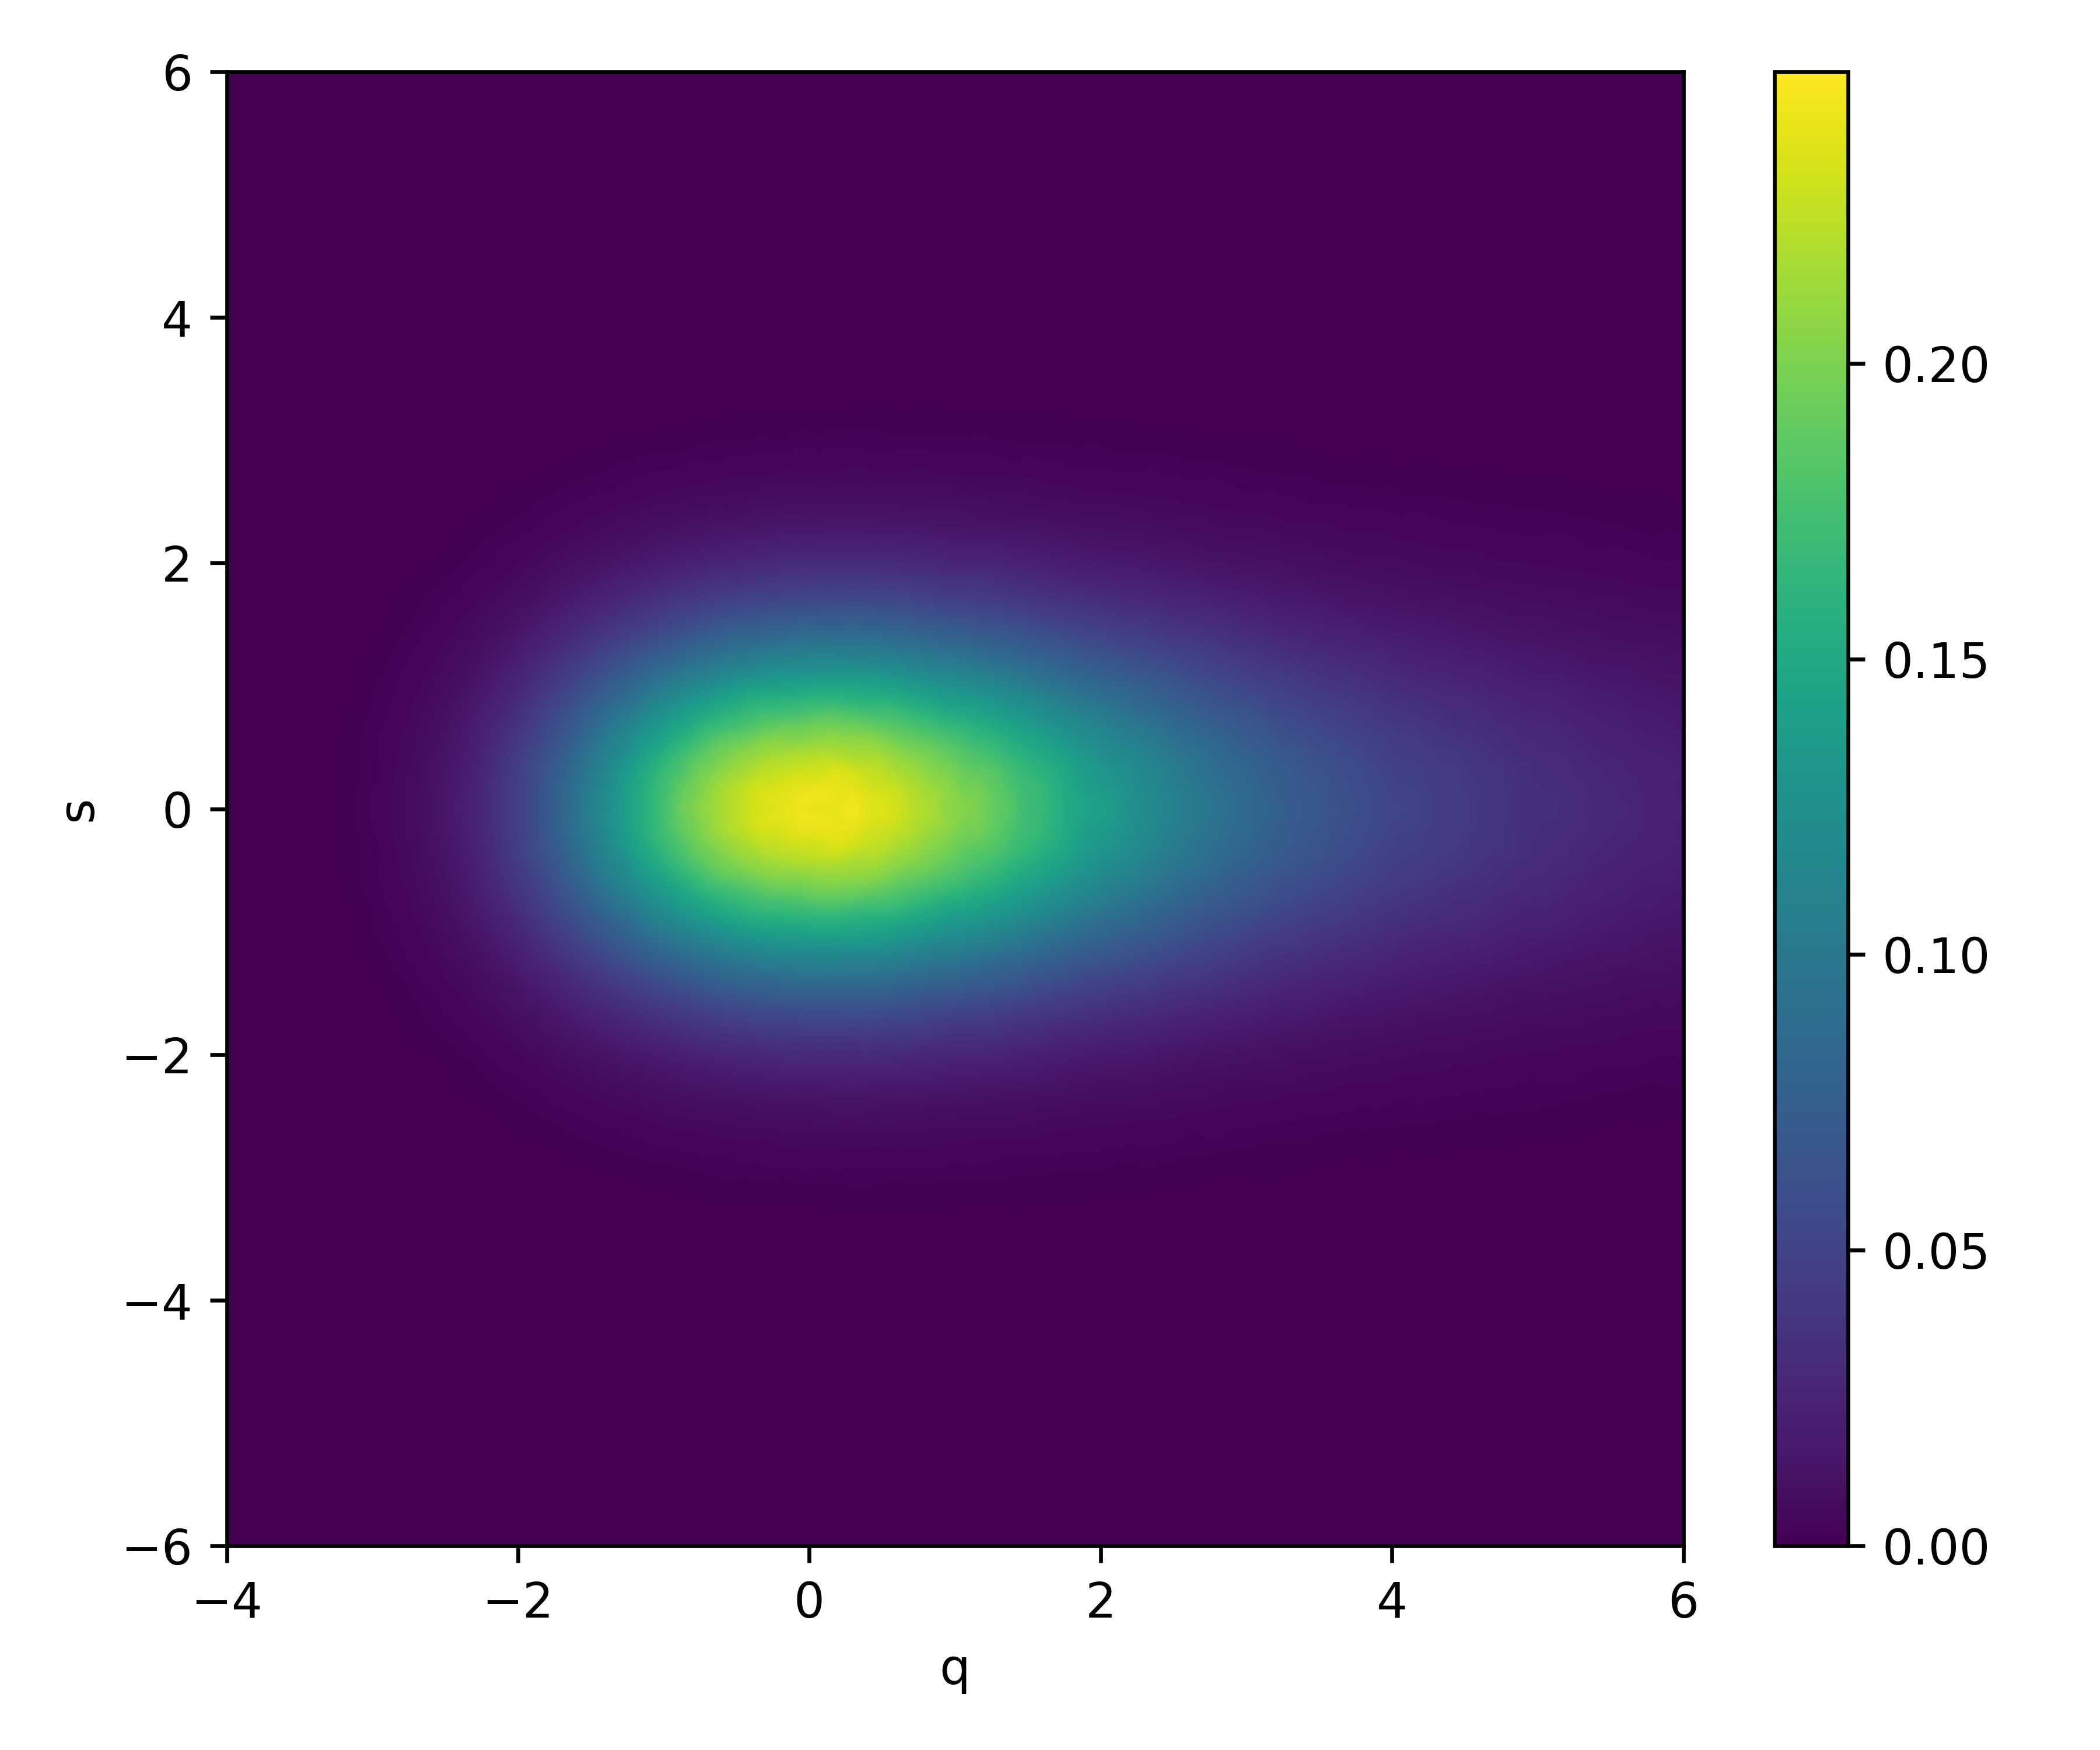

Data behind this chart, as committed beside it:
0.000000000000000000e+00, 0.000000000000000000e+00, 0.000000000000000000e+00, 0.000000000000000000e+00, 0.000000000000000000e+00, 0.000000000000000000e+00, 0.000000000000000000e+00, 0.000000000000000000e+00, 0.000000000000000000e+00, 0.000000000000000000e+00, 0.000000000000000000e+00, 0.000000000000000000e+00, 0.000000000000000000e+00, 0.000000000000000000e+00, 0.000000000000000000e+00, 0.000000000000000000e+00, 0.000000000000000000e+00, 0.000000000000000000e+00, 0.000000000000000000e+00, 0.000000000000000000e+00, 0.000000000000000000e+00, 0.000000000000000000e+00, 0.000000000000000000e+00, 0.000000000000000000e+00
0.000000000000000000e+00, 0.000000000000000000e+00, 0.000000000000000000e+00, 0.000000000000000000e+00, 0.000000000000000000e+00, 0.000000000000000000e+00, 0.000000000000000000e+00, 0.000000000000000000e+00, 0.000000000000000000e+00, 0.000000000000000000e+00, 0.000000000000000000e+00, 0.000000000000000000e+00, 0.000000000000000000e+00, 0.000000000000000000e+00, 0.000000000000000000e+00, 0.000000000000000000e+00, 0.000000000000000000e+00, 0.000000000000000000e+00, 0.000000000000000000e+00, 0.000000000000000000e+00, 0.000000000000000000e+00, 0.000000000000000000e+00, 0.000000000000000000e+00, 0.000000000000000000e+00
0.000000000000000000e+00, 0.000000000000000000e+00, 0.000000000000000000e+00, 0.000000000000000000e+00, 0.000000000000000000e+00, 0.000000000000000000e+00, 0.000000000000000000e+00, 0.000000000000000000e+00, 0.000000000000000000e+00, 0.000000000000000000e+00, 0.000000000000000000e+00, 0.000000000000000000e+00, 0.000000000000000000e+00, 0.000000000000000000e+00, 0.000000000000000000e+00, 0.000000000000000000e+00, 0.000000000000000000e+00, 0.000000000000000000e+00, 0.000000000000000000e+00, 0.000000000000000000e+00, 0.000000000000000000e+00, 0.000000000000000000e+00, 0.000000000000000000e+00, 0.000000000000000000e+00
0.000000000000000000e+00, 0.000000000000000000e+00, 0.000000000000000000e+00, 0.000000000000000000e+00, 0.000000000000000000e+00, 0.000000000000000000e+00, 0.000000000000000000e+00, 0.000000000000000000e+00, 0.000000000000000000e+00, 0.000000000000000000e+00, 0.000000000000000000e+00, 0.000000000000000000e+00, 0.000000000000000000e+00, 0.000000000000000000e+00, 0.000000000000000000e+00, 0.000000000000000000e+00, 0.000000000000000000e+00, 0.000000000000000000e+00, 0.000000000000000000e+00, 0.000000000000000000e+00, 0.000000000000000000e+00, 0.000000000000000000e+00, 0.000000000000000000e+00, 0.000000000000000000e+00
0.000000000000000000e+00, 0.000000000000000000e+00, 0.000000000000000000e+00, 0.000000000000000000e+00, 0.000000000000000000e+00, 0.000000000000000000e+00, 0.000000000000000000e+00, 0.000000000000000000e+00, 0.000000000000000000e+00, 0.000000000000000000e+00, 0.000000000000000000e+00, 0.000000000000000000e+00, 0.000000000000000000e+00, 0.000000000000000000e+00, 0.000000000000000000e+00, 0.000000000000000000e+00, 0.000000000000000000e+00, 0.000000000000000000e+00, 0.000000000000000000e+00, 0.000000000000000000e+00, 0.000000000000000000e+00, 0.000000000000000000e+00, 0.000000000000000000e+00, 0.000000000000000000e+00
0.000000000000000000e+00, 0.000000000000000000e+00, 0.000000000000000000e+00, 0.000000000000000000e+00, 0.000000000000000000e+00, 0.000000000000000000e+00, 0.000000000000000000e+00, 0.000000000000000000e+00, 0.000000000000000000e+00, 0.000000000000000000e+00, 0.000000000000000000e+00, 0.000000000000000000e+00, 0.000000000000000000e+00, 0.000000000000000000e+00, 0.000000000000000000e+00, 0.000000000000000000e+00, 0.000000000000000000e+00, 0.000000000000000000e+00, 0.000000000000000000e+00, 0.000000000000000000e+00, 0.000000000000000000e+00, 0.000000000000000000e+00, 0.000000000000000000e+00, 0.000000000000000000e+00
0.000000000000000000e+00, 0.000000000000000000e+00, 0.000000000000000000e+00, 0.000000000000000000e+00, 0.000000000000000000e+00, 0.000000000000000000e+00, 0.000000000000000000e+00, 0.000000000000000000e+00, 0.000000000000000000e+00, 0.000000000000000000e+00, 0.000000000000000000e+00, 0.000000000000000000e+00, 0.000000000000000000e+00, 0.000000000000000000e+00, 0.000000000000000000e+00, 0.000000000000000000e+00, 0.000000000000000000e+00, 0.000000000000000000e+00, 0.000000000000000000e+00, 0.000000000000000000e+00, 0.000000000000000000e+00, 0.000000000000000000e+00, 0.000000000000000000e+00, 0.000000000000000000e+00
0.000000000000000000e+00, 0.000000000000000000e+00, 0.000000000000000000e+00, 0.000000000000000000e+00, 0.000000000000000000e+00, 0.000000000000000000e+00, 0.000000000000000000e+00, 0.000000000000000000e+00, 0.000000000000000000e+00, 0.000000000000000000e+00, 0.000000000000000000e+00, 0.000000000000000000e+00, 0.000000000000000000e+00, 0.000000000000000000e+00, 0.000000000000000000e+00, 0.000000000000000000e+00, 0.000000000000000000e+00, 0.000000000000000000e+00, 0.000000000000000000e+00, 0.000000000000000000e+00, 0.000000000000000000e+00, 0.000000000000000000e+00, 0.000000000000000000e+00, 0.000000000000000000e+00
0.000000000000000000e+00, 0.000000000000000000e+00, 0.000000000000000000e+00, 0.000000000000000000e+00, 0.000000000000000000e+00, 0.000000000000000000e+00, 0.000000000000000000e+00, 0.000000000000000000e+00, 0.000000000000000000e+00, 0.000000000000000000e+00, 0.000000000000000000e+00, 0.000000000000000000e+00, 0.000000000000000000e+00, 0.000000000000000000e+00, 0.000000000000000000e+00, 0.000000000000000000e+00, 0.000000000000000000e+00, 0.000000000000000000e+00, 0.000000000000000000e+00, 0.000000000000000000e+00, 0.000000000000000000e+00, 0.000000000000000000e+00, 0.000000000000000000e+00, 0.000000000000000000e+00
0.000000000000000000e+00, 0.000000000000000000e+00, 0.000000000000000000e+00, 0.000000000000000000e+00, 0.000000000000000000e+00, 0.000000000000000000e+00, 0.000000000000000000e+00, 0.000000000000000000e+00, 0.000000000000000000e+00, 0.000000000000000000e+00, 0.000000000000000000e+00, 0.000000000000000000e+00, 0.000000000000000000e+00, 0.000000000000000000e+00, 0.000000000000000000e+00, 0.000000000000000000e+00, 0.000000000000000000e+00, 0.000000000000000000e+00, 0.000000000000000000e+00, 0.000000000000000000e+00, 0.000000000000000000e+00, 0.000000000000000000e+00, 0.000000000000000000e+00, 0.000000000000000000e+00
0.000000000000000000e+00, 0.000000000000000000e+00, 0.000000000000000000e+00, 0.000000000000000000e+00, 0.000000000000000000e+00, 0.000000000000000000e+00, 0.000000000000000000e+00, 0.000000000000000000e+00, 0.000000000000000000e+00, 0.000000000000000000e+00, 0.000000000000000000e+00, 0.000000000000000000e+00, 0.000000000000000000e+00, 0.000000000000000000e+00, 0.000000000000000000e+00, 0.000000000000000000e+00, 0.000000000000000000e+00, 0.000000000000000000e+00, 0.000000000000000000e+00, 0.000000000000000000e+00, 0.000000000000000000e+00, 0.000000000000000000e+00, 0.000000000000000000e+00, 0.000000000000000000e+00
0.000000000000000000e+00, 0.000000000000000000e+00, 0.000000000000000000e+00, 0.000000000000000000e+00, 0.000000000000000000e+00, 0.000000000000000000e+00, 0.000000000000000000e+00, 0.000000000000000000e+00, 0.000000000000000000e+00, 0.000000000000000000e+00, 0.000000000000000000e+00, 0.000000000000000000e+00, 0.000000000000000000e+00, 0.000000000000000000e+00, 0.000000000000000000e+00, 0.000000000000000000e+00, 0.000000000000000000e+00, 0.000000000000000000e+00, 0.000000000000000000e+00, 0.000000000000000000e+00, 0.000000000000000000e+00, 0.000000000000000000e+00, 0.000000000000000000e+00, 0.000000000000000000e+00
0.000000000000000000e+00, 0.000000000000000000e+00, 0.000000000000000000e+00, 0.000000000000000000e+00, 0.000000000000000000e+00, 0.000000000000000000e+00, 0.000000000000000000e+00, 0.000000000000000000e+00, 0.000000000000000000e+00, 0.000000000000000000e+00, 0.000000000000000000e+00, 0.000000000000000000e+00, 0.000000000000000000e+00, 0.000000000000000000e+00, 0.000000000000000000e+00, 0.000000000000000000e+00, 0.000000000000000000e+00, 0.000000000000000000e+00, 0.000000000000000000e+00, 0.000000000000000000e+00, 0.000000000000000000e+00, 0.000000000000000000e+00, 0.000000000000000000e+00, 0.000000000000000000e+00
0.000000000000000000e+00, 0.000000000000000000e+00, 0.000000000000000000e+00, 0.000000000000000000e+00, 0.000000000000000000e+00, 0.000000000000000000e+00, 0.000000000000000000e+00, 0.000000000000000000e+00, 0.000000000000000000e+00, 0.000000000000000000e+00, 0.000000000000000000e+00, 0.000000000000000000e+00, 0.000000000000000000e+00, 0.000000000000000000e+00, 0.000000000000000000e+00, 0.000000000000000000e+00, 0.000000000000000000e+00, 0.000000000000000000e+00, 0.000000000000000000e+00, 0.000000000000000000e+00, 0.000000000000000000e+00, 0.000000000000000000e+00, 0.000000000000000000e+00, 0.000000000000000000e+00
0.000000000000000000e+00, 0.000000000000000000e+00, 0.000000000000000000e+00, 0.000000000000000000e+00, 0.000000000000000000e+00, 0.000000000000000000e+00, 0.000000000000000000e+00, 0.000000000000000000e+00, 0.000000000000000000e+00, 0.000000000000000000e+00, 0.000000000000000000e+00, 0.000000000000000000e+00, 0.000000000000000000e+00, 0.000000000000000000e+00, 0.000000000000000000e+00, 0.000000000000000000e+00, 0.000000000000000000e+00, 0.000000000000000000e+00, 0.000000000000000000e+00, 0.000000000000000000e+00, 0.000000000000000000e+00, 0.000000000000000000e+00, 0.000000000000000000e+00, 0.000000000000000000e+00
0.000000000000000000e+00, 0.000000000000000000e+00, 0.000000000000000000e+00, 0.000000000000000000e+00, 0.000000000000000000e+00, 0.000000000000000000e+00, 0.000000000000000000e+00, 0.000000000000000000e+00, 0.000000000000000000e+00, 0.000000000000000000e+00, 0.000000000000000000e+00, 0.000000000000000000e+00, 0.000000000000000000e+00, 0.000000000000000000e+00, 0.000000000000000000e+00, 0.000000000000000000e+00, 0.000000000000000000e+00, 0.000000000000000000e+00, 0.000000000000000000e+00, 0.000000000000000000e+00, 0.000000000000000000e+00, 0.000000000000000000e+00, 0.000000000000000000e+00, 0.000000000000000000e+00
0.000000000000000000e+00, 0.000000000000000000e+00, 0.000000000000000000e+00, 0.000000000000000000e+00, 0.000000000000000000e+00, 0.000000000000000000e+00, 0.000000000000000000e+00, 0.000000000000000000e+00, 0.000000000000000000e+00, 0.000000000000000000e+00, 0.000000000000000000e+00, 0.000000000000000000e+00, 0.000000000000000000e+00, 0.000000000000000000e+00, 0.000000000000000000e+00, 0.000000000000000000e+00, 0.000000000000000000e+00, 0.000000000000000000e+00, 0.000000000000000000e+00, 0.000000000000000000e+00, 0.000000000000000000e+00, 0.000000000000000000e+00, 0.000000000000000000e+00, 0.000000000000000000e+00
0.000000000000000000e+00, 0.000000000000000000e+00, 0.000000000000000000e+00, 0.000000000000000000e+00, 0.000000000000000000e+00, 0.000000000000000000e+00, 0.000000000000000000e+00, 0.000000000000000000e+00, 0.000000000000000000e+00, 0.000000000000000000e+00, 0.000000000000000000e+00, 0.000000000000000000e+00, 0.000000000000000000e+00, 0.000000000000000000e+00, 0.000000000000000000e+00, 0.000000000000000000e+00, 0.000000000000000000e+00, 0.000000000000000000e+00, 0.000000000000000000e+00, 0.000000000000000000e+00, 0.000000000000000000e+00, 0.000000000000000000e+00, 0.000000000000000000e+00, 0.000000000000000000e+00
0.000000000000000000e+00, 0.000000000000000000e+00, 0.000000000000000000e+00, 0.000000000000000000e+00, 0.000000000000000000e+00, 0.000000000000000000e+00, 0.000000000000000000e+00, 0.000000000000000000e+00, 0.000000000000000000e+00, 0.000000000000000000e+00, 0.000000000000000000e+00, 0.000000000000000000e+00, 0.000000000000000000e+00, 0.000000000000000000e+00, 0.000000000000000000e+00, 0.000000000000000000e+00, 0.000000000000000000e+00, 0.000000000000000000e+00, 0.000000000000000000e+00, 0.000000000000000000e+00, 0.000000000000000000e+00, 0.000000000000000000e+00, 0.000000000000000000e+00, 1.938415488090011361e-05
0.000000000000000000e+00, 0.000000000000000000e+00, 0.000000000000000000e+00, 0.000000000000000000e+00, 0.000000000000000000e+00, 0.000000000000000000e+00, 0.000000000000000000e+00, 0.000000000000000000e+00, 0.000000000000000000e+00, 0.000000000000000000e+00, 0.000000000000000000e+00, 0.000000000000000000e+00, 0.000000000000000000e+00, 0.000000000000000000e+00, 0.000000000000000000e+00, 0.000000000000000000e+00, 0.000000000000000000e+00, 0.000000000000000000e+00, 0.000000000000000000e+00, 0.000000000000000000e+00, 0.000000000000000000e+00, 0.000000000000000000e+00, 0.000000000000000000e+00, 0.000000000000000000e+00
0.000000000000000000e+00, 0.000000000000000000e+00, 0.000000000000000000e+00, 0.000000000000000000e+00, 0.000000000000000000e+00, 0.000000000000000000e+00, 0.000000000000000000e+00, 0.000000000000000000e+00, 0.000000000000000000e+00, 0.000000000000000000e+00, 0.000000000000000000e+00, 0.000000000000000000e+00, 0.000000000000000000e+00, 0.000000000000000000e+00, 0.000000000000000000e+00, 0.000000000000000000e+00, 0.000000000000000000e+00, 0.000000000000000000e+00, 0.000000000000000000e+00, 0.000000000000000000e+00, 0.000000000000000000e+00, 0.000000000000000000e+00, 0.000000000000000000e+00, 1.938415488090011361e-05
0.000000000000000000e+00, 0.000000000000000000e+00, 0.000000000000000000e+00, 0.000000000000000000e+00, 0.000000000000000000e+00, 0.000000000000000000e+00, 0.000000000000000000e+00, 0.000000000000000000e+00, 0.000000000000000000e+00, 0.000000000000000000e+00, 0.000000000000000000e+00, 0.000000000000000000e+00, 0.000000000000000000e+00, 0.000000000000000000e+00, 0.000000000000000000e+00, 0.000000000000000000e+00, 0.000000000000000000e+00, 1.938415488090022203e-05, 0.000000000000000000e+00, 0.000000000000000000e+00, 0.000000000000000000e+00, 0.000000000000000000e+00, 0.000000000000000000e+00, 0.000000000000000000e+00
0.000000000000000000e+00, 0.000000000000000000e+00, 0.000000000000000000e+00, 0.000000000000000000e+00, 0.000000000000000000e+00, 0.000000000000000000e+00, 0.000000000000000000e+00, 0.000000000000000000e+00, 0.000000000000000000e+00, 0.000000000000000000e+00, 0.000000000000000000e+00, 0.000000000000000000e+00, 0.000000000000000000e+00, 0.000000000000000000e+00, 0.000000000000000000e+00, 0.000000000000000000e+00, 0.000000000000000000e+00, 0.000000000000000000e+00, 0.000000000000000000e+00, 0.000000000000000000e+00, 0.000000000000000000e+00, 0.000000000000000000e+00, 0.000000000000000000e+00, 0.000000000000000000e+00
0.000000000000000000e+00, 0.000000000000000000e+00, 0.000000000000000000e+00, 0.000000000000000000e+00, 0.000000000000000000e+00, 0.000000000000000000e+00, 0.000000000000000000e+00, 0.000000000000000000e+00, 0.000000000000000000e+00, 0.000000000000000000e+00, 0.000000000000000000e+00, 0.000000000000000000e+00, 0.000000000000000000e+00, 0.000000000000000000e+00, 0.000000000000000000e+00, 0.000000000000000000e+00, 0.000000000000000000e+00, 0.000000000000000000e+00, 0.000000000000000000e+00, 0.000000000000000000e+00, 0.000000000000000000e+00, 0.000000000000000000e+00, 0.000000000000000000e+00, 0.000000000000000000e+00
0.000000000000000000e+00, 0.000000000000000000e+00, 0.000000000000000000e+00, 0.000000000000000000e+00, 0.000000000000000000e+00, 0.000000000000000000e+00, 0.000000000000000000e+00, 0.000000000000000000e+00, 0.000000000000000000e+00, 0.000000000000000000e+00, 0.000000000000000000e+00, 0.000000000000000000e+00, 0.000000000000000000e+00, 0.000000000000000000e+00, 0.000000000000000000e+00, 0.000000000000000000e+00, 0.000000000000000000e+00, 0.000000000000000000e+00, 0.000000000000000000e+00, 1.938415488090011361e-05, 0.000000000000000000e+00, 0.000000000000000000e+00, 0.000000000000000000e+00, 1.938415488090011361e-05
0.000000000000000000e+00, 0.000000000000000000e+00, 0.000000000000000000e+00, 0.000000000000000000e+00, 0.000000000000000000e+00, 0.000000000000000000e+00, 0.000000000000000000e+00, 0.000000000000000000e+00, 0.000000000000000000e+00, 0.000000000000000000e+00, 0.000000000000000000e+00, 0.000000000000000000e+00, 0.000000000000000000e+00, 0.000000000000000000e+00, 0.000000000000000000e+00, 0.000000000000000000e+00, 1.938415488090011361e-05, 0.000000000000000000e+00, 0.000000000000000000e+00, 0.000000000000000000e+00, 1.938415488090011361e-05, 0.000000000000000000e+00, 0.000000000000000000e+00, 1.938415488090011361e-05
0.000000000000000000e+00, 0.000000000000000000e+00, 0.000000000000000000e+00, 0.000000000000000000e+00, 0.000000000000000000e+00, 0.000000000000000000e+00, 0.000000000000000000e+00, 0.000000000000000000e+00, 0.000000000000000000e+00, 0.000000000000000000e+00, 0.000000000000000000e+00, 0.000000000000000000e+00, 0.000000000000000000e+00, 0.000000000000000000e+00, 0.000000000000000000e+00, 0.000000000000000000e+00, 0.000000000000000000e+00, 0.000000000000000000e+00, 1.938415488090011361e-05, 0.000000000000000000e+00, 0.000000000000000000e+00, 1.938415488090011361e-05, 1.938415488090011361e-05, 1.938415488090011361e-05
0.000000000000000000e+00, 0.000000000000000000e+00, 0.000000000000000000e+00, 0.000000000000000000e+00, 0.000000000000000000e+00, 0.000000000000000000e+00, 0.000000000000000000e+00, 0.000000000000000000e+00, 0.000000000000000000e+00, 0.000000000000000000e+00, 0.000000000000000000e+00, 0.000000000000000000e+00, 0.000000000000000000e+00, 0.000000000000000000e+00, 0.000000000000000000e+00, 0.000000000000000000e+00, 0.000000000000000000e+00, 0.000000000000000000e+00, 0.000000000000000000e+00, 0.000000000000000000e+00, 0.000000000000000000e+00, 0.000000000000000000e+00, 0.000000000000000000e+00, 1.938415488090022203e-05
0.000000000000000000e+00, 0.000000000000000000e+00, 0.000000000000000000e+00, 0.000000000000000000e+00, 0.000000000000000000e+00, 0.000000000000000000e+00, 0.000000000000000000e+00, 0.000000000000000000e+00, 0.000000000000000000e+00, 0.000000000000000000e+00, 0.000000000000000000e+00, 0.000000000000000000e+00, 0.000000000000000000e+00, 0.000000000000000000e+00, 0.000000000000000000e+00, 0.000000000000000000e+00, 0.000000000000000000e+00, 0.000000000000000000e+00, 0.000000000000000000e+00, 0.000000000000000000e+00, 0.000000000000000000e+00, 0.000000000000000000e+00, 1.938415488090011361e-05, 9.692077440450056803e-05
0.000000000000000000e+00, 0.000000000000000000e+00, 0.000000000000000000e+00, 0.000000000000000000e+00, 0.000000000000000000e+00, 0.000000000000000000e+00, 0.000000000000000000e+00, 0.000000000000000000e+00, 0.000000000000000000e+00, 0.000000000000000000e+00, 0.000000000000000000e+00, 0.000000000000000000e+00, 0.000000000000000000e+00, 0.000000000000000000e+00, 0.000000000000000000e+00, 0.000000000000000000e+00, 0.000000000000000000e+00, 0.000000000000000000e+00, 0.000000000000000000e+00, 0.000000000000000000e+00, 0.000000000000000000e+00, 3.876830976180022721e-05, 0.000000000000000000e+00, 7.753661952360045443e-05
0.000000000000000000e+00, 0.000000000000000000e+00, 0.000000000000000000e+00, 0.000000000000000000e+00, 0.000000000000000000e+00, 0.000000000000000000e+00, 0.000000000000000000e+00, 0.000000000000000000e+00, 0.000000000000000000e+00, 0.000000000000000000e+00, 0.000000000000000000e+00, 0.000000000000000000e+00, 0.000000000000000000e+00, 0.000000000000000000e+00, 0.000000000000000000e+00, 0.000000000000000000e+00, 0.000000000000000000e+00, 0.000000000000000000e+00, 1.938415488090022203e-05, 0.000000000000000000e+00, 0.000000000000000000e+00, 0.000000000000000000e+00, 1.938415488090022203e-05, 1.938415488090022203e-05
0.000000000000000000e+00, 0.000000000000000000e+00, 0.000000000000000000e+00, 0.000000000000000000e+00, 0.000000000000000000e+00, 0.000000000000000000e+00, 0.000000000000000000e+00, 0.000000000000000000e+00, 0.000000000000000000e+00, 0.000000000000000000e+00, 0.000000000000000000e+00, 0.000000000000000000e+00, 0.000000000000000000e+00, 0.000000000000000000e+00, 0.000000000000000000e+00, 0.000000000000000000e+00, 0.000000000000000000e+00, 0.000000000000000000e+00, 0.000000000000000000e+00, 0.000000000000000000e+00, 7.753661952360045443e-05, 1.938415488090011361e-05, 0.000000000000000000e+00, 0.000000000000000000e+00
0.000000000000000000e+00, 0.000000000000000000e+00, 0.000000000000000000e+00, 0.000000000000000000e+00, 0.000000000000000000e+00, 0.000000000000000000e+00, 0.000000000000000000e+00, 0.000000000000000000e+00, 0.000000000000000000e+00, 0.000000000000000000e+00, 0.000000000000000000e+00, 0.000000000000000000e+00, 0.000000000000000000e+00, 0.000000000000000000e+00, 0.000000000000000000e+00, 0.000000000000000000e+00, 0.000000000000000000e+00, 0.000000000000000000e+00, 0.000000000000000000e+00, 0.000000000000000000e+00, 0.000000000000000000e+00, 0.000000000000000000e+00, 1.938415488090011361e-05, 7.753661952360045443e-05
0.000000000000000000e+00, 0.000000000000000000e+00, 0.000000000000000000e+00, 0.000000000000000000e+00, 0.000000000000000000e+00, 0.000000000000000000e+00, 0.000000000000000000e+00, 0.000000000000000000e+00, 0.000000000000000000e+00, 0.000000000000000000e+00, 0.000000000000000000e+00, 0.000000000000000000e+00, 0.000000000000000000e+00, 0.000000000000000000e+00, 0.000000000000000000e+00, 0.000000000000000000e+00, 0.000000000000000000e+00, 0.000000000000000000e+00, 1.938415488090022203e-05, 1.938415488090022203e-05, 1.938415488090022203e-05, 1.938415488090022203e-05, 1.938415488090022203e-05, 5.815246464270066608e-05
0.000000000000000000e+00, 0.000000000000000000e+00, 0.000000000000000000e+00, 0.000000000000000000e+00, 0.000000000000000000e+00, 0.000000000000000000e+00, 0.000000000000000000e+00, 0.000000000000000000e+00, 0.000000000000000000e+00, 0.000000000000000000e+00, 0.000000000000000000e+00, 0.000000000000000000e+00, 0.000000000000000000e+00, 0.000000000000000000e+00, 0.000000000000000000e+00, 0.000000000000000000e+00, 0.000000000000000000e+00, 0.000000000000000000e+00, 0.000000000000000000e+00, 1.938415488090011361e-05, 0.000000000000000000e+00, 0.000000000000000000e+00, 5.815246464270034082e-05, 1.938415488090011361e-05
0.000000000000000000e+00, 0.000000000000000000e+00, 0.000000000000000000e+00, 0.000000000000000000e+00, 0.000000000000000000e+00, 0.000000000000000000e+00, 0.000000000000000000e+00, 0.000000000000000000e+00, 0.000000000000000000e+00, 0.000000000000000000e+00, 0.000000000000000000e+00, 0.000000000000000000e+00, 0.000000000000000000e+00, 0.000000000000000000e+00, 0.000000000000000000e+00, 0.000000000000000000e+00, 0.000000000000000000e+00, 0.000000000000000000e+00, 0.000000000000000000e+00, 0.000000000000000000e+00, 0.000000000000000000e+00, 3.876830976180022721e-05, 1.938415488090011361e-05, 1.938415488090011361e-05
0.000000000000000000e+00, 0.000000000000000000e+00, 0.000000000000000000e+00, 0.000000000000000000e+00, 0.000000000000000000e+00, 0.000000000000000000e+00, 0.000000000000000000e+00, 0.000000000000000000e+00, 0.000000000000000000e+00, 0.000000000000000000e+00, 0.000000000000000000e+00, 0.000000000000000000e+00, 0.000000000000000000e+00, 0.000000000000000000e+00, 0.000000000000000000e+00, 0.000000000000000000e+00, 0.000000000000000000e+00, 0.000000000000000000e+00, 0.000000000000000000e+00, 0.000000000000000000e+00, 1.938415488090022203e-05, 0.000000000000000000e+00, 5.815246464270066608e-05, 7.753661952360088811e-05
0.000000000000000000e+00, 0.000000000000000000e+00, 0.000000000000000000e+00, 0.000000000000000000e+00, 0.000000000000000000e+00, 0.000000000000000000e+00, 0.000000000000000000e+00, 0.000000000000000000e+00, 0.000000000000000000e+00, 0.000000000000000000e+00, 0.000000000000000000e+00, 0.000000000000000000e+00, 0.000000000000000000e+00, 0.000000000000000000e+00, 0.000000000000000000e+00, 0.000000000000000000e+00, 0.000000000000000000e+00, 0.000000000000000000e+00, 1.938415488090011361e-05, 0.000000000000000000e+00, 0.000000000000000000e+00, 1.938415488090011361e-05, 1.938415488090011361e-05, 7.753661952360045443e-05
0.000000000000000000e+00, 0.000000000000000000e+00, 0.000000000000000000e+00, 0.000000000000000000e+00, 0.000000000000000000e+00, 0.000000000000000000e+00, 0.000000000000000000e+00, 0.000000000000000000e+00, 0.000000000000000000e+00, 0.000000000000000000e+00, 0.000000000000000000e+00, 0.000000000000000000e+00, 0.000000000000000000e+00, 0.000000000000000000e+00, 0.000000000000000000e+00, 0.000000000000000000e+00, 0.000000000000000000e+00, 0.000000000000000000e+00, 0.000000000000000000e+00, 1.938415488090011361e-05, 3.876830976180022721e-05, 3.876830976180022721e-05, 7.753661952360045443e-05, 3.876830976180022721e-05
0.000000000000000000e+00, 0.000000000000000000e+00, 0.000000000000000000e+00, 0.000000000000000000e+00, 0.000000000000000000e+00, 0.000000000000000000e+00, 0.000000000000000000e+00, 0.000000000000000000e+00, 0.000000000000000000e+00, 0.000000000000000000e+00, 0.000000000000000000e+00, 0.000000000000000000e+00, 0.000000000000000000e+00, 0.000000000000000000e+00, 1.938415488090011361e-05, 0.000000000000000000e+00, 1.938415488090011361e-05, 3.876830976180022721e-05, 0.000000000000000000e+00, 1.938415488090011361e-05, 1.938415488090011361e-05, 3.876830976180022721e-05, 1.938415488090011361e-05, 5.815246464270034082e-05
0.000000000000000000e+00, 0.000000000000000000e+00, 0.000000000000000000e+00, 0.000000000000000000e+00, 0.000000000000000000e+00, 0.000000000000000000e+00, 0.000000000000000000e+00, 0.000000000000000000e+00, 0.000000000000000000e+00, 0.000000000000000000e+00, 0.000000000000000000e+00, 0.000000000000000000e+00, 0.000000000000000000e+00, 1.938415488090022203e-05, 0.000000000000000000e+00, 0.000000000000000000e+00, 0.000000000000000000e+00, 0.000000000000000000e+00, 1.938415488090022203e-05, 1.938415488090022203e-05, 1.938415488090022203e-05, 5.815246464270066608e-05, 0.000000000000000000e+00, 5.815246464270066608e-05
0.000000000000000000e+00, 0.000000000000000000e+00, 0.000000000000000000e+00, 0.000000000000000000e+00, 0.000000000000000000e+00, 0.000000000000000000e+00, 0.000000000000000000e+00, 0.000000000000000000e+00, 0.000000000000000000e+00, 0.000000000000000000e+00, 0.000000000000000000e+00, 0.000000000000000000e+00, 0.000000000000000000e+00, 0.000000000000000000e+00, 0.000000000000000000e+00, 0.000000000000000000e+00, 0.000000000000000000e+00, 1.938415488090011361e-05, 1.938415488090011361e-05, 0.000000000000000000e+00, 1.938415488090011361e-05, 3.876830976180022721e-05, 3.876830976180022721e-05, 5.815246464270034082e-05
0.000000000000000000e+00, 0.000000000000000000e+00, 0.000000000000000000e+00, 0.000000000000000000e+00, 0.000000000000000000e+00, 0.000000000000000000e+00, 0.000000000000000000e+00, 0.000000000000000000e+00, 0.000000000000000000e+00, 0.000000000000000000e+00, 0.000000000000000000e+00, 0.000000000000000000e+00, 0.000000000000000000e+00, 0.000000000000000000e+00, 0.000000000000000000e+00, 1.938415488090011361e-05, 0.000000000000000000e+00, 0.000000000000000000e+00, 1.938415488090011361e-05, 0.000000000000000000e+00, 0.000000000000000000e+00, 0.000000000000000000e+00, 1.938415488090011361e-05, 3.876830976180022721e-05
0.000000000000000000e+00, 0.000000000000000000e+00, 0.000000000000000000e+00, 0.000000000000000000e+00, 1.938415488090022203e-05, 0.000000000000000000e+00, 0.000000000000000000e+00, 0.000000000000000000e+00, 0.000000000000000000e+00, 0.000000000000000000e+00, 0.000000000000000000e+00, 0.000000000000000000e+00, 0.000000000000000000e+00, 0.000000000000000000e+00, 0.000000000000000000e+00, 0.000000000000000000e+00, 0.000000000000000000e+00, 1.938415488090022203e-05, 0.000000000000000000e+00, 0.000000000000000000e+00, 7.753661952360088811e-05, 1.938415488090022203e-05, 9.692077440450111013e-05, 9.692077440450111013e-05
0.000000000000000000e+00, 0.000000000000000000e+00, 0.000000000000000000e+00, 0.000000000000000000e+00, 0.000000000000000000e+00, 0.000000000000000000e+00, 0.000000000000000000e+00, 0.000000000000000000e+00, 0.000000000000000000e+00, 0.000000000000000000e+00, 0.000000000000000000e+00, 0.000000000000000000e+00, 0.000000000000000000e+00, 0.000000000000000000e+00, 0.000000000000000000e+00, 0.000000000000000000e+00, 1.938415488090011361e-05, 0.000000000000000000e+00, 0.000000000000000000e+00, 3.876830976180022721e-05, 1.938415488090011361e-05, 3.876830976180022721e-05, 9.692077440450056803e-05, 3.876830976180022721e-05
0.000000000000000000e+00, 0.000000000000000000e+00, 0.000000000000000000e+00, 0.000000000000000000e+00, 0.000000000000000000e+00, 0.000000000000000000e+00, 0.000000000000000000e+00, 0.000000000000000000e+00, 0.000000000000000000e+00, 0.000000000000000000e+00, 0.000000000000000000e+00, 0.000000000000000000e+00, 0.000000000000000000e+00, 0.000000000000000000e+00, 0.000000000000000000e+00, 0.000000000000000000e+00, 0.000000000000000000e+00, 0.000000000000000000e+00, 0.000000000000000000e+00, 1.938415488090011361e-05, 0.000000000000000000e+00, 5.815246464270034082e-05, 5.815246464270034082e-05, 9.692077440450056803e-05
0.000000000000000000e+00, 0.000000000000000000e+00, 0.000000000000000000e+00, 0.000000000000000000e+00, 0.000000000000000000e+00, 0.000000000000000000e+00, 0.000000000000000000e+00, 0.000000000000000000e+00, 0.000000000000000000e+00, 0.000000000000000000e+00, 0.000000000000000000e+00, 0.000000000000000000e+00, 0.000000000000000000e+00, 0.000000000000000000e+00, 0.000000000000000000e+00, 0.000000000000000000e+00, 0.000000000000000000e+00, 0.000000000000000000e+00, 0.000000000000000000e+00, 1.938415488090022203e-05, 0.000000000000000000e+00, 7.753661952360088811e-05, 3.876830976180044405e-05, 1.163049292854013322e-04
0.000000000000000000e+00, 0.000000000000000000e+00, 0.000000000000000000e+00, 0.000000000000000000e+00, 0.000000000000000000e+00, 0.000000000000000000e+00, 0.000000000000000000e+00, 0.000000000000000000e+00, 0.000000000000000000e+00, 0.000000000000000000e+00, 0.000000000000000000e+00, 1.938415488090011361e-05, 0.000000000000000000e+00, 0.000000000000000000e+00, 0.000000000000000000e+00, 0.000000000000000000e+00, 1.938415488090011361e-05, 0.000000000000000000e+00, 0.000000000000000000e+00, 1.938415488090011361e-05, 7.753661952360045443e-05, 1.163049292854006816e-04, 7.753661952360045443e-05, 5.815246464270034082e-05
0.000000000000000000e+00, 0.000000000000000000e+00, 0.000000000000000000e+00, 0.000000000000000000e+00, 0.000000000000000000e+00, 0.000000000000000000e+00, 0.000000000000000000e+00, 0.000000000000000000e+00, 0.000000000000000000e+00, 0.000000000000000000e+00, 0.000000000000000000e+00, 0.000000000000000000e+00, 0.000000000000000000e+00, 0.000000000000000000e+00, 0.000000000000000000e+00, 1.938415488090011361e-05, 1.938415488090011361e-05, 3.876830976180022721e-05, 0.000000000000000000e+00, 3.876830976180022721e-05, 9.692077440450056803e-05, 1.938415488090011361e-05, 1.356890841663007817e-04, 1.550732390472009089e-04
0.000000000000000000e+00, 0.000000000000000000e+00, 0.000000000000000000e+00, 0.000000000000000000e+00, 0.000000000000000000e+00, 0.000000000000000000e+00, 0.000000000000000000e+00, 0.000000000000000000e+00, 0.000000000000000000e+00, 0.000000000000000000e+00, 0.000000000000000000e+00, 0.000000000000000000e+00, 0.000000000000000000e+00, 0.000000000000000000e+00, 0.000000000000000000e+00, 0.000000000000000000e+00, 0.000000000000000000e+00, 0.000000000000000000e+00, 1.938415488090022203e-05, 3.876830976180044405e-05, 3.876830976180044405e-05, 3.876830976180044405e-05, 5.815246464270066608e-05, 1.163049292854013322e-04
0.000000000000000000e+00, 0.000000000000000000e+00, 0.000000000000000000e+00, 0.000000000000000000e+00, 0.000000000000000000e+00, 0.000000000000000000e+00, 0.000000000000000000e+00, 0.000000000000000000e+00, 0.000000000000000000e+00, 0.000000000000000000e+00, 0.000000000000000000e+00, 0.000000000000000000e+00, 0.000000000000000000e+00, 0.000000000000000000e+00, 0.000000000000000000e+00, 1.938415488090011361e-05, 0.000000000000000000e+00, 0.000000000000000000e+00, 1.938415488090011361e-05, 3.876830976180022721e-05, 1.938415488090011361e-05, 1.938415488090011361e-05, 7.753661952360045443e-05, 3.876830976180022721e-05
0.000000000000000000e+00, 0.000000000000000000e+00, 0.000000000000000000e+00, 0.000000000000000000e+00, 0.000000000000000000e+00, 0.000000000000000000e+00, 0.000000000000000000e+00, 0.000000000000000000e+00, 0.000000000000000000e+00, 0.000000000000000000e+00, 0.000000000000000000e+00, 0.000000000000000000e+00, 0.000000000000000000e+00, 1.938415488090011361e-05, 0.000000000000000000e+00, 0.000000000000000000e+00, 1.938415488090011361e-05, 0.000000000000000000e+00, 1.938415488090011361e-05, 3.876830976180022721e-05, 1.938415488090011361e-05, 3.876830976180022721e-05, 1.163049292854006816e-04, 1.356890841663007817e-04
0.000000000000000000e+00, 0.000000000000000000e+00, 0.000000000000000000e+00, 0.000000000000000000e+00, 0.000000000000000000e+00, 0.000000000000000000e+00, 0.000000000000000000e+00, 0.000000000000000000e+00, 0.000000000000000000e+00, 0.000000000000000000e+00, 0.000000000000000000e+00, 0.000000000000000000e+00, 0.000000000000000000e+00, 1.938415488090011361e-05, 1.938415488090011361e-05, 0.000000000000000000e+00, 0.000000000000000000e+00, 0.000000000000000000e+00, 1.938415488090011361e-05, 0.000000000000000000e+00, 3.876830976180022721e-05, 5.815246464270034082e-05, 5.815246464270034082e-05, 1.356890841663007817e-04
0.000000000000000000e+00, 0.000000000000000000e+00, 0.000000000000000000e+00, 0.000000000000000000e+00, 0.000000000000000000e+00, 0.000000000000000000e+00, 0.000000000000000000e+00, 0.000000000000000000e+00, 0.000000000000000000e+00, 0.000000000000000000e+00, 0.000000000000000000e+00, 0.000000000000000000e+00, 0.000000000000000000e+00, 0.000000000000000000e+00, 0.000000000000000000e+00, 0.000000000000000000e+00, 1.938415488090011361e-05, 1.938415488090011361e-05, 3.876830976180022721e-05, 1.938415488090011361e-05, 1.938415488090011361e-05, 5.815246464270034082e-05, 5.815246464270034082e-05, 5.815246464270034082e-05
0.000000000000000000e+00, 0.000000000000000000e+00, 0.000000000000000000e+00, 0.000000000000000000e+00, 0.000000000000000000e+00, 0.000000000000000000e+00, 0.000000000000000000e+00, 0.000000000000000000e+00, 0.000000000000000000e+00, 0.000000000000000000e+00, 0.000000000000000000e+00, 0.000000000000000000e+00, 0.000000000000000000e+00, 1.938415488090033384e-05, 0.000000000000000000e+00, 1.938415488090033384e-05, 0.000000000000000000e+00, 3.876830976180066767e-05, 1.938415488090033384e-05, 1.938415488090033384e-05, 3.876830976180066767e-05, 7.753661952360133534e-05, 7.753661952360133534e-05, 2.132257036899036756e-04
0.000000000000000000e+00, 0.000000000000000000e+00, 0.000000000000000000e+00, 0.000000000000000000e+00, 0.000000000000000000e+00, 0.000000000000000000e+00, 0.000000000000000000e+00, 0.000000000000000000e+00, 0.000000000000000000e+00, 0.000000000000000000e+00, 0.000000000000000000e+00, 0.000000000000000000e+00, 0.000000000000000000e+00, 0.000000000000000000e+00, 0.000000000000000000e+00, 1.938415488090011361e-05, 1.938415488090011361e-05, 1.938415488090011361e-05, 3.876830976180022721e-05, 0.000000000000000000e+00, 7.753661952360045443e-05, 7.753661952360045443e-05, 9.692077440450056803e-05, 1.356890841663007817e-04
0.000000000000000000e+00, 0.000000000000000000e+00, 0.000000000000000000e+00, 0.000000000000000000e+00, 0.000000000000000000e+00, 0.000000000000000000e+00, 0.000000000000000000e+00, 0.000000000000000000e+00, 0.000000000000000000e+00, 0.000000000000000000e+00, 0.000000000000000000e+00, 0.000000000000000000e+00, 0.000000000000000000e+00, 0.000000000000000000e+00, 1.938415488090011361e-05, 1.938415488090011361e-05, 1.938415488090011361e-05, 1.938415488090011361e-05, 1.938415488090011361e-05, 0.000000000000000000e+00, 1.938415488090011361e-05, 7.753661952360045443e-05, 1.744573939281010089e-04, 2.713781683326015634e-04
0.000000000000000000e+00, 0.000000000000000000e+00, 0.000000000000000000e+00, 0.000000000000000000e+00, 0.000000000000000000e+00, 0.000000000000000000e+00, 0.000000000000000000e+00, 0.000000000000000000e+00, 0.000000000000000000e+00, 0.000000000000000000e+00, 0.000000000000000000e+00, 0.000000000000000000e+00, 0.000000000000000000e+00, 0.000000000000000000e+00, 0.000000000000000000e+00, 0.000000000000000000e+00, 1.938415488090011361e-05, 1.938415488090011361e-05, 1.938415488090011361e-05, 3.876830976180022721e-05, 3.876830976180022721e-05, 5.815246464270034082e-05, 7.753661952360045443e-05, 7.753661952360045443e-05
0.000000000000000000e+00, 0.000000000000000000e+00, 0.000000000000000000e+00, 0.000000000000000000e+00, 0.000000000000000000e+00, 0.000000000000000000e+00, 0.000000000000000000e+00, 0.000000000000000000e+00, 0.000000000000000000e+00, 0.000000000000000000e+00, 0.000000000000000000e+00, 0.000000000000000000e+00, 0.000000000000000000e+00, 0.000000000000000000e+00, 0.000000000000000000e+00, 1.938415488090011361e-05, 1.938415488090011361e-05, 1.938415488090011361e-05, 1.938415488090011361e-05, 1.938415488090011361e-05, 3.876830976180022721e-05, 9.692077440450056803e-05, 3.876830976180022721e-05, 1.356890841663007817e-04
0.000000000000000000e+00, 0.000000000000000000e+00, 0.000000000000000000e+00, 0.000000000000000000e+00, 0.000000000000000000e+00, 0.000000000000000000e+00, 0.000000000000000000e+00, 0.000000000000000000e+00, 0.000000000000000000e+00, 0.000000000000000000e+00, 0.000000000000000000e+00, 0.000000000000000000e+00, 0.000000000000000000e+00, 0.000000000000000000e+00, 0.000000000000000000e+00, 0.000000000000000000e+00, 0.000000000000000000e+00, 0.000000000000000000e+00, 1.938415488090011361e-05, 1.938415488090011361e-05, 1.938415488090011361e-05, 7.753661952360045443e-05, 5.815246464270034082e-05, 1.744573939281010089e-04
0.000000000000000000e+00, 0.000000000000000000e+00, 0.000000000000000000e+00, 0.000000000000000000e+00, 0.000000000000000000e+00, 0.000000000000000000e+00, 0.000000000000000000e+00, 0.000000000000000000e+00, 0.000000000000000000e+00, 0.000000000000000000e+00, 0.000000000000000000e+00, 1.938415488090033384e-05, 0.000000000000000000e+00, 1.938415488090033384e-05, 0.000000000000000000e+00, 0.000000000000000000e+00, 1.938415488090033384e-05, 1.938415488090033384e-05, 1.938415488090033384e-05, 1.938415488090033384e-05, 3.876830976180066767e-05, 9.692077440450166579e-05, 7.753661952360133534e-05, 9.692077440450166579e-05
... 68 more rows
